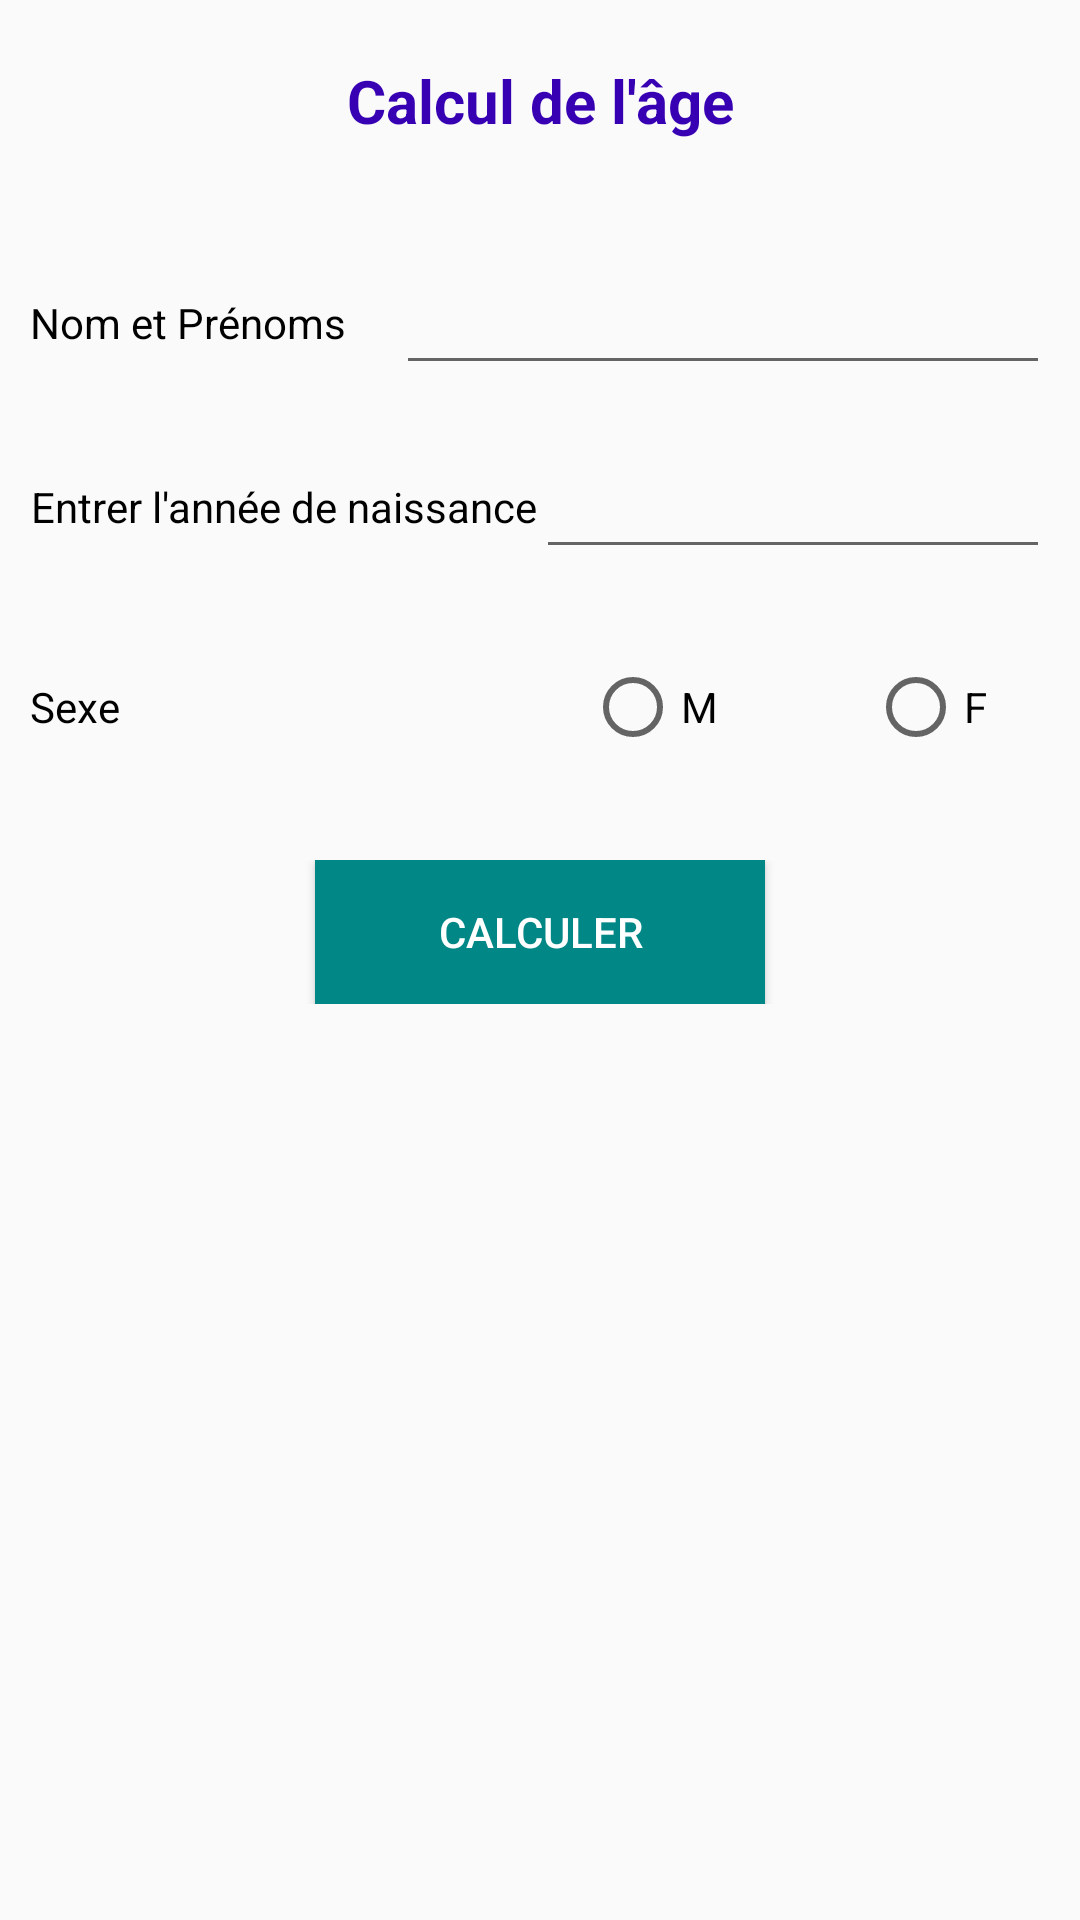

Reconstruct the res/layout file that produces this screen, plus the resources it refers to.
<!-- AndroidManifest.xml: application theme Theme.Devmobile1 -->
<!-- res/layout/activity_rattrapage.xml -->
<?xml version="1.0" encoding="utf-8"?>
<LinearLayout xmlns:android="http://schemas.android.com/apk/res/android"
    xmlns:app="http://schemas.android.com/apk/res-auto"
    xmlns:tools="http://schemas.android.com/tools"
    android:layout_width="match_parent"
    android:layout_height="match_parent"
    android:layout_margin="10dp"
    android:layout_gravity="center"
    android:orientation="vertical"
    tools:context=".Rattrapage">

    <TextView
        android:layout_width="match_parent"
        android:layout_height="wrap_content"
        android:layout_gravity="center"
        android:textSize="20dp"
        android:textStyle="bold"
        android:textColor="@color/purple_700"
        android:layout_marginTop="20dp"
        android:layout_marginBottom="30dp"
        android:textAlignment="center"
        android:text="Calcul de l'âge"></TextView>

    <LinearLayout
        android:orientation="horizontal"
        android:layout_width="match_parent"
        android:layout_margin="10dp"
        android:layout_height="wrap_content">

        <TextView
            android:layout_width="122dp"
            android:layout_height="wrap_content"
            android:layout_gravity="center"
            android:text="Nom et Prénoms"
            android:textColor="@color/black"></TextView>
        <EditText
            android:layout_width="match_parent"
            android:layout_height="wrap_content"
            android:id="@+id/idNomPrenom"
            android:inputType="text"></EditText>

    </LinearLayout>
    <LinearLayout
        android:orientation="horizontal"
        android:layout_width="match_parent"
        android:layout_margin="10dp"
        android:layout_height="wrap_content">

        <TextView
            android:layout_width="wrap_content"
            android:layout_height="wrap_content"
            android:layout_gravity="center"
            android:textAlignment="center"
            android:textColor="@color/black"
            android:text="Entrer l'année de naissance"></TextView>
        <EditText
            android:layout_width="match_parent"
            android:layout_height="wrap_content"
            android:id="@+id/idDatenais"
            android:inputType="date"></EditText>

    </LinearLayout>

    <LinearLayout
        android:layout_gravity="center"
        android:layout_width="match_parent"
        android:layout_height="wrap_content"
        android:layout_margin="10dp"
        android:orientation="horizontal">

        <TextView
            android:layout_width="175dp"
            android:textColor="@color/black"
            android:layout_height="wrap_content"
            android:layout_gravity="center"
            android:text="Sexe"></TextView>
        <RadioGroup
            android:id="@+id/RgSexe"
            android:layout_width="wrap_content"
            android:layout_height="wrap_content"
            android:layout_margin="10dp"
            android:orientation="horizontal">
            <RadioButton
                android:layout_width="wrap_content"
                android:layout_height="wrap_content"
                android:id="@+id/RbMasculin"
                android:layout_marginRight="50dp"
                android:text="M"></RadioButton>

            <RadioButton
                android:layout_width="wrap_content"
                android:layout_height="wrap_content"
                android:id="@+id/RbFeminin"
                android:text="F"></RadioButton>
        </RadioGroup>
    </LinearLayout>

    <LinearLayout
        android:layout_width="match_parent"
        android:layout_height="wrap_content"
        android:layout_margin="15dp"
        android:layout_gravity="center"
        android:orientation="vertical">

        <Button
            android:id="@+id/btn_calculerAge"
            android:layout_width="150dp"
            android:textColor="@color/white"
            android:background="@color/teal_700"
            android:layout_height="wrap_content"
            android:layout_gravity="center"
            android:text="CALCULER"></Button>
    </LinearLayout>

</LinearLayout>
<!-- resources referenced by this layout -->
<resources>
  <color name="black">#FF000000</color>
  <color name="purple_700">#FF3700B3</color>
  <color name="teal_700">#FF018786</color>
  <color name="white">#FFFFFFFF</color>
  <style name="Theme.Devmobile1" parent="Theme.AppCompat.Light.DarkActionBar">
          
          <item name="colorPrimary">@color/purple_500</item>
          <item name="colorPrimaryDark">@color/purple_700</item>
          <item name="colorAccent">@color/teal_200</item>
          
      </style>
  <color name="purple_500">#FF6200EE</color>
  <color name="teal_200">#FF03DAC5</color>
</resources>
